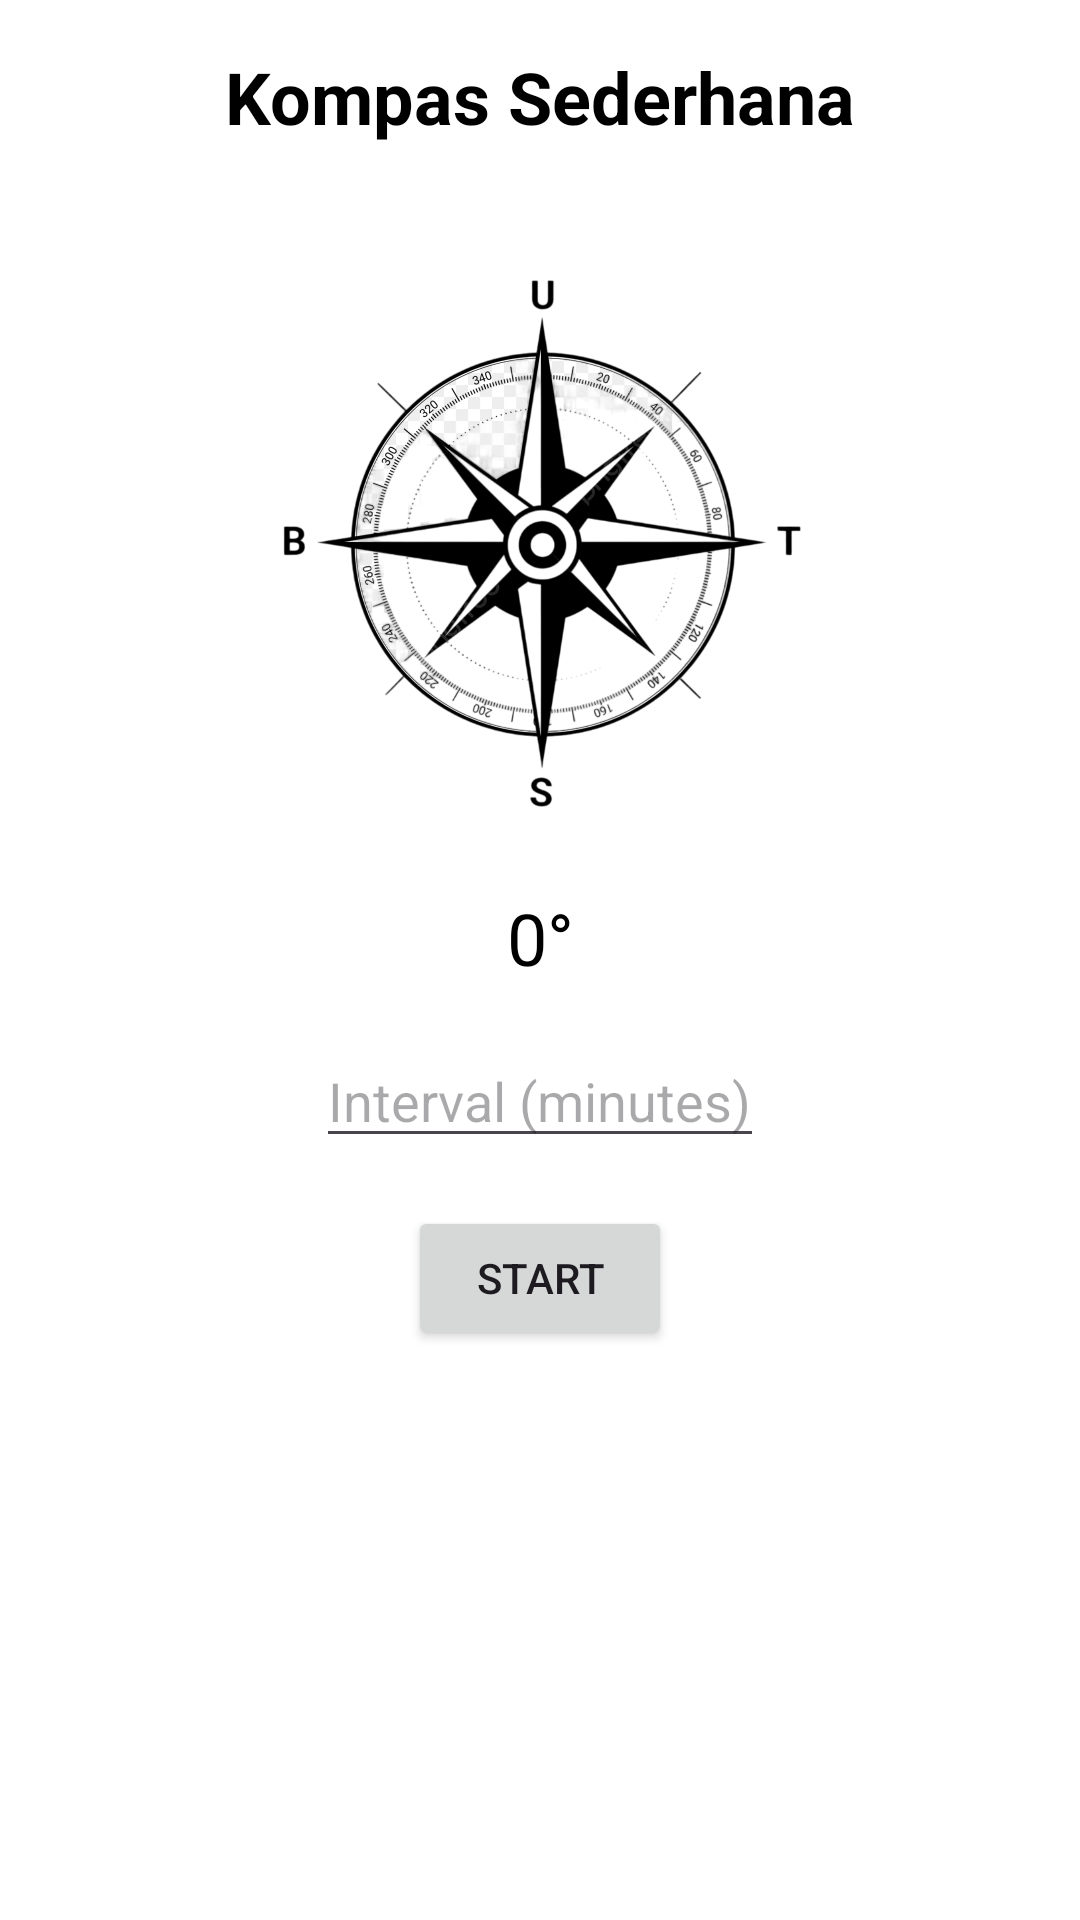

Layout XML and referenced resources for this Android screen:
<!-- AndroidManifest.xml: application theme Theme.Compas -->
<!-- res/layout/activity_main.xml -->
<?xml version="1.0" encoding="utf-8"?>
<androidx.constraintlayout.widget.ConstraintLayout xmlns:android="http://schemas.android.com/apk/res/android"
    xmlns:app="http://schemas.android.com/apk/res-auto"
    xmlns:tools="http://schemas.android.com/tools"
    android:layout_width="match_parent"
    android:layout_height="match_parent"
    android:background="@android:color/white"
    tools:context=".MainActivity">

    <TextView
        android:id="@+id/titleTextView"
        android:layout_width="wrap_content"
        android:layout_height="wrap_content"
        android:text="Kompas Sederhana"
        android:textSize="24sp"
        android:textStyle="bold"
        app:layout_constraintTop_toTopOf="parent"
        app:layout_constraintEnd_toEndOf="parent"
        app:layout_constraintStart_toStartOf="parent"
        android:layout_marginTop="16dp"
        android:textColor="@android:color/black" />

    <ImageView
        android:id="@+id/compassImageView"
        android:layout_width="200dp"
        android:layout_height="200dp"
        android:layout_marginTop="32dp"
        android:src="@drawable/compas"
        app:layout_constraintTop_toBottomOf="@id/titleTextView"
        app:layout_constraintEnd_toEndOf="parent"
        app:layout_constraintStart_toStartOf="parent"
        tools:ignore="ContentDescription" />

    <TextView
        android:id="@+id/degreeTextView"
        android:layout_width="wrap_content"
        android:layout_height="wrap_content"
        android:text="0°"
        android:textSize="24sp"
        app:layout_constraintTop_toBottomOf="@id/compassImageView"
        app:layout_constraintEnd_toEndOf="parent"
        app:layout_constraintStart_toStartOf="parent"
        android:layout_marginTop="16dp"
        android:textColor="@android:color/black" />

    <EditText
        android:id="@+id/intervalEditText"
        android:layout_width="wrap_content"
        android:layout_height="wrap_content"
        android:hint="Interval (minutes)"
        android:inputType="number"
        app:layout_constraintTop_toBottomOf="@id/degreeTextView"
        app:layout_constraintEnd_toEndOf="parent"
        app:layout_constraintStart_toStartOf="parent"
        android:layout_marginTop="16dp" />

    <Button
        android:id="@+id/startButton"
        android:layout_width="wrap_content"
        android:layout_height="wrap_content"
        android:text="Start"
        app:layout_constraintTop_toBottomOf="@id/intervalEditText"
        app:layout_constraintEnd_toEndOf="parent"
        app:layout_constraintStart_toStartOf="parent"
        android:layout_marginTop="16dp" />

    <androidx.recyclerview.widget.RecyclerView
        android:id="@+id/dataRecyclerView"
        android:layout_width="0dp"
        android:layout_height="0dp"
        app:layout_constraintTop_toBottomOf="@id/startButton"
        app:layout_constraintBottom_toBottomOf="parent"
        app:layout_constraintEnd_toEndOf="parent"
        app:layout_constraintStart_toStartOf="parent"
        android:layout_marginTop="16dp"
        android:layout_marginBottom="16dp" />

</androidx.constraintlayout.widget.ConstraintLayout>
<!-- resources referenced by this layout -->
<resources>
  <!-- drawable compas: png bitmap (drawable, 314737 bytes) -->
  <style name="Theme.Compas" parent="Base.Theme.Compas" />
  <style name="Base.Theme.Compas" parent="Theme.Material3.DayNight.NoActionBar">
          
          
      </style>
</resources>
